Run: headless pygame with SDL's dummy video driver; simulated clock (each Clock.tick advances the game by its frame time, no real sleeping); random seed 0; keys injected as events and as key.get_pressed() state; no mouse input.
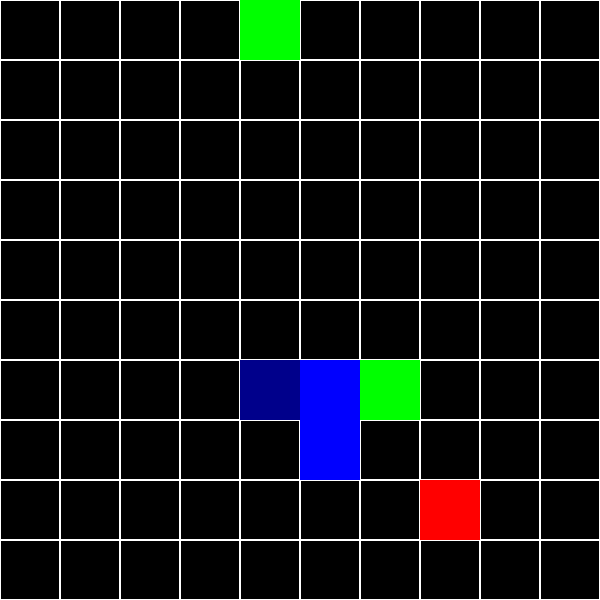
Frame 1 of 4 · flips 1–60 · no input
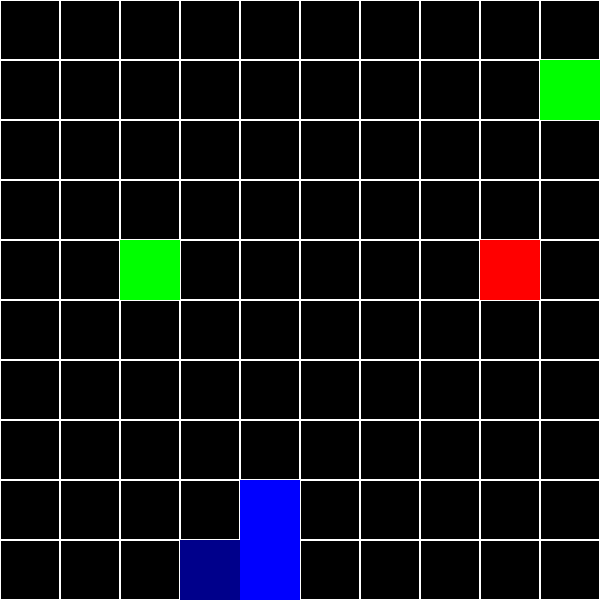
Frame 2 of 4 · flips 61–180 · tapped SPACE, RETURN · held RIGHT (→), D
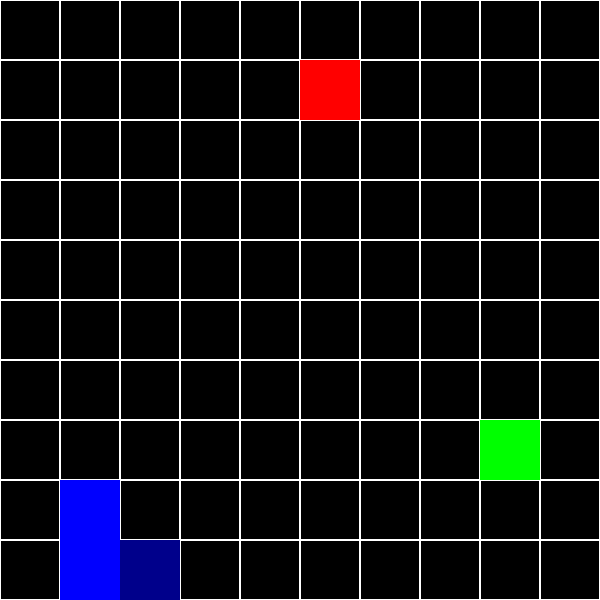
Frame 3 of 4 · flips 181–300 · held DOWN (↓), S
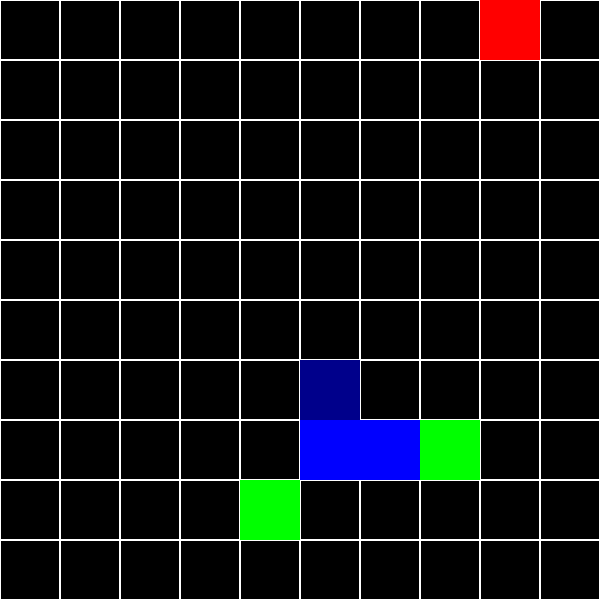
Frame 4 of 4 · flips 301–420 · held LEFT (←), A, UP (↑), W

The pygame program that drew these frames:

import pygame
import random

pygame.init()

CELL_SIZE = 60
GRID_SIZE = 10
SCREEN_SIZE = CELL_SIZE * GRID_SIZE


WHITE = (255, 255, 255)
BLACK = (0, 0, 0)
GREEN = (0, 255, 0)
RED = (255, 0, 0)
BLUE = (0, 0, 255)

screen = pygame.display.set_mode((SCREEN_SIZE, SCREEN_SIZE))
pygame.display.set_caption("Snake 10x10")


def spawn_snake(length=3, grid_size=10, apples=[]):
    """
    Génère un serpent aléatoire en partant de la tête et en construisant le corps.
    """
    while True:
        # Choisir une position de départ aléatoire pour la tête
        head_x = random.randint(0, grid_size - 1)
        head_y = random.randint(0, grid_size - 1)
        head = (head_x, head_y)

        # Vérifie que la tête n'est pas sur une pomme
        all_apples = green_apples + ([red_apple] if red_apple else [])
        if head in all_apples:
            continue

        # Initialisation du serpent avec la tête
        snake = [head]

        # Directions possibles : UP, DOWN, LEFT, RIGHT
        directions = [(-1, 0), (1, 0), (0, -1), (0, 1)]

        # Générer les segments du corps
        for _ in range(length - 1):
            possible_directions = []
            for dx, dy in directions:
                new_x = snake[-1][0] + dx
                new_y = snake[-1][1] + dy
                new_pos = (new_x, new_y)

                # Vérifier que la position est valide
                if (
                    0 <= new_x < grid_size and  # Dans la grille
                    0 <= new_y < grid_size and  # Dans la grille
                    new_pos not in snake and  # Pas sur le corps du serpent
                    new_pos not in all_apples  # Pas sur une pomme
                ):
                    possible_directions.append((dx, dy))

            # Si aucune direction n'est valide, le placement échoue
            if not possible_directions:
                break

            # Choisir une direction aléatoire parmi les possibles
            dx, dy = random.choice(possible_directions)
            new_segment = (snake[-1][0] + dx, snake[-1][1] + dy)
            snake.append(new_segment)

        # Si le serpent a la bonne longueur, on le retourne
        if len(snake) == length:
            return snake
        else:
            print("oui")


def spawn_apples(grid_size=10, snake=[], num_apples=1, occupied=[]):
    """
    Génère plusieurs positions aléatoires pour des pommes sans overlap avec le serpent ou entre elles.
    """
    apples = []
    while len(apples) < num_apples:
        apple = (random.randint(0, grid_size - 1), random.randint(0, grid_size - 1))
        if apple not in snake and apple not in apples and apple not in occupied:
            apples.append(apple)
    return apples


def spawn_apple(grid_size=10, snake=[], occupied=[]):
    """
    Génère une position aléatoire pour une seule pomme sans overlap.
    """
    while True:
        apple = (random.randint(0, grid_size - 1), random.randint(0, grid_size - 1))
        if apple not in snake and apple not in occupied:
            return apple


# Générer les pommes en premier
green_apples = spawn_apples(GRID_SIZE, num_apples=2)
red_apple = spawn_apple(GRID_SIZE, snake=[green_apples])  # Évite le chevauchement

# Générer le serpent
snake = spawn_snake(length=3, grid_size=GRID_SIZE, apples=[green_apples, red_apple])

# Variables du jeu
clock = pygame.time.Clock()


def draw_grid():
    for x in range(0, SCREEN_SIZE, CELL_SIZE):
        for y in range(0, SCREEN_SIZE, CELL_SIZE):
            rect = pygame.Rect(x, y, CELL_SIZE, CELL_SIZE)
            pygame.draw.rect(screen, WHITE, rect, 1)


def draw_board():
    screen.fill(BLACK)
    draw_grid()
    # Dessiner le serpent
    for index, segment in enumerate(snake):
        rect = pygame.Rect(segment[1] * CELL_SIZE, segment[0] * CELL_SIZE, CELL_SIZE, CELL_SIZE)
        if index == 0:  # La tête
            pygame.draw.rect(screen, "darkblue", rect)  # Couleur différente pour la tête
        else:  # Le corps
            pygame.draw.rect(screen, BLUE, rect)
    # Dessiner les pommes vertes
    for green_apple in green_apples:
        green_rect = pygame.Rect(green_apple[1] * CELL_SIZE, green_apple[0] * CELL_SIZE, CELL_SIZE, CELL_SIZE)
        pygame.draw.rect(screen, GREEN, green_rect)
    red_rect = pygame.Rect(red_apple[1] * CELL_SIZE, red_apple[0] * CELL_SIZE, CELL_SIZE, CELL_SIZE)
    pygame.draw.rect(screen, RED, red_rect)


def get_snake_vision_matrix(snake, green_apples, red_apple, grid_size):
    """
    Retourne une matrice représentant la vision du serpent.
    """
    head_x, head_y = snake[0]  # Position de la tête du serpent

    # Initialiser la matrice vide
    matrix = [[" " for _ in range(grid_size + 2)] for _ in range(grid_size + 2)]

    # Placer la tête
    matrix[head_x+1][head_y+1] = "H"

    # Directions : UP, DOWN, LEFT, RIGHT
    directions = [(-1, 0), (1, 0), (0, -1), (0, 1)]

    for dx, dy in directions:
        x, y = head_x, head_y
        while 0 <= x < grid_size and 0 <= y < grid_size:  # Explorer tant qu'on est dans la grille
            x += dx
            y += dy
            if not (0 <= x < grid_size and 0 <= y < grid_size):
                break  # Sortie de la grille
            if (x, y) in snake:
                matrix[x+1][y+1] = "S"
            elif (x, y) in green_apples:
                matrix[x+1][y+1] = "G"
            elif (x, y) == red_apple:
                matrix[x+1][y+1] = "R"
            else:
                matrix[x+1][y+1] = "0"
        matrix[x+1][y+1] = "W"
    print(len(snake))
    return matrix


def display_matrix(matrix):
    """
    Affiche la matrice sous forme de chaîne de caractères.
    """
    for row in matrix:
        print("".join(row))  # Convertir chaque ligne en chaîne et l'afficher


def reset_game():
    global snake, direction, green_apples, red_apple, running
    snake = spawn_snake(length=3, grid_size=GRID_SIZE, apples=[green_apples, red_apple])
    direction = None  # Le jeu attend la première input
    green_apples = spawn_apples(GRID_SIZE, num_apples=2)
    red_apple = spawn_apple(GRID_SIZE, snake=[green_apples])
    running = True  # On continue le jeu


# Mode pas-à-pas
step_by_step = False  # Activer ou désactiver le mode pas-à-pas
next_step = False    # Variable pour avancer à l'étape suivante

# Boucle principale du jeu
running = True
direction = None
while running:
    for event in pygame.event.get():
        if event.type == pygame.QUIT:
            running = False
        # Gestion des touches
        elif event.type == pygame.KEYDOWN:
            # Contrôles du serpent
            if event.key == pygame.K_UP and direction != (1, 0):
                direction = (-1, 0)
            elif event.key == pygame.K_DOWN and direction != (-1, 0):
                direction = (1, 0)
            elif event.key == pygame.K_LEFT and direction != (0, 1):
                direction = (0, -1)
            elif event.key == pygame.K_RIGHT and direction != (0, -1):
                direction = (0, 1)
            elif event.key == pygame.K_ESCAPE:
                running = False

            # Mode pas-à-pas : Avancer à l'étape suivante avec ESPACE
            if step_by_step and event.key == pygame.K_SPACE:
                next_step = True
    draw_board()
    pygame.display.flip()
    vision_matrix = get_snake_vision_matrix(snake, green_apples, red_apple, GRID_SIZE)
    display_matrix(vision_matrix)
    # Si le mode pas-à-pas est activé, attendre l'appui sur ESPACE
    if step_by_step:
        if not next_step:  # Tant que l'utilisateur n'appuie pas sur ESPACE, on ne fait rien
            continue
        next_step = False  # Réinitialiser après avoir avancé d'une étape
    if direction is not None:  # Commencer à jouer une fois une direction définie
        # Déplacement du serpent
        head = (snake[0][0] + direction[0], snake[0][1] + direction[1])
        snake.insert(0, head)
        # Gérer la collision avec les pommes vertes
        if head in green_apples:
            # Supprimer la pomme verte mangée
            green_apples.remove(head)
            # Ajouter une nouvelle pomme verte
            green_apples.append(spawn_apple(grid_size=GRID_SIZE, snake=snake + green_apples + [red_apple]))

        # Gérer la collision avec la pomme rouge
        elif head == red_apple:
            red_apple = spawn_apple(grid_size=GRID_SIZE, snake=snake + green_apples + [red_apple])
            if len(snake) > 2:
                snake.pop()
                snake.pop()
            else:
                # print("Game Over!")
                reset_game()  # Réinitialise l'environnement
                continue
        else:
            snake.pop()  # Enlève la dernière cellule si aucune pomme n'est mangée

        # Gérer les collisions avec les murs ou la queue
        if (
            head[0] < 0 or head[0] >= GRID_SIZE or
            head[1] < 0 or head[1] >= GRID_SIZE or
            head in snake[1:]
        ):
            # print("Game Over!")
            # print(head in snake[1:])
            # print(snake)
            # print(f'Len:{len(snake)}')

            reset_game()  # Réinitialise l'environnement
            continue  # Redémarre le jeu
    pass
    clock.tick(8)  # Limite à 8 FPS

pygame.quit()
